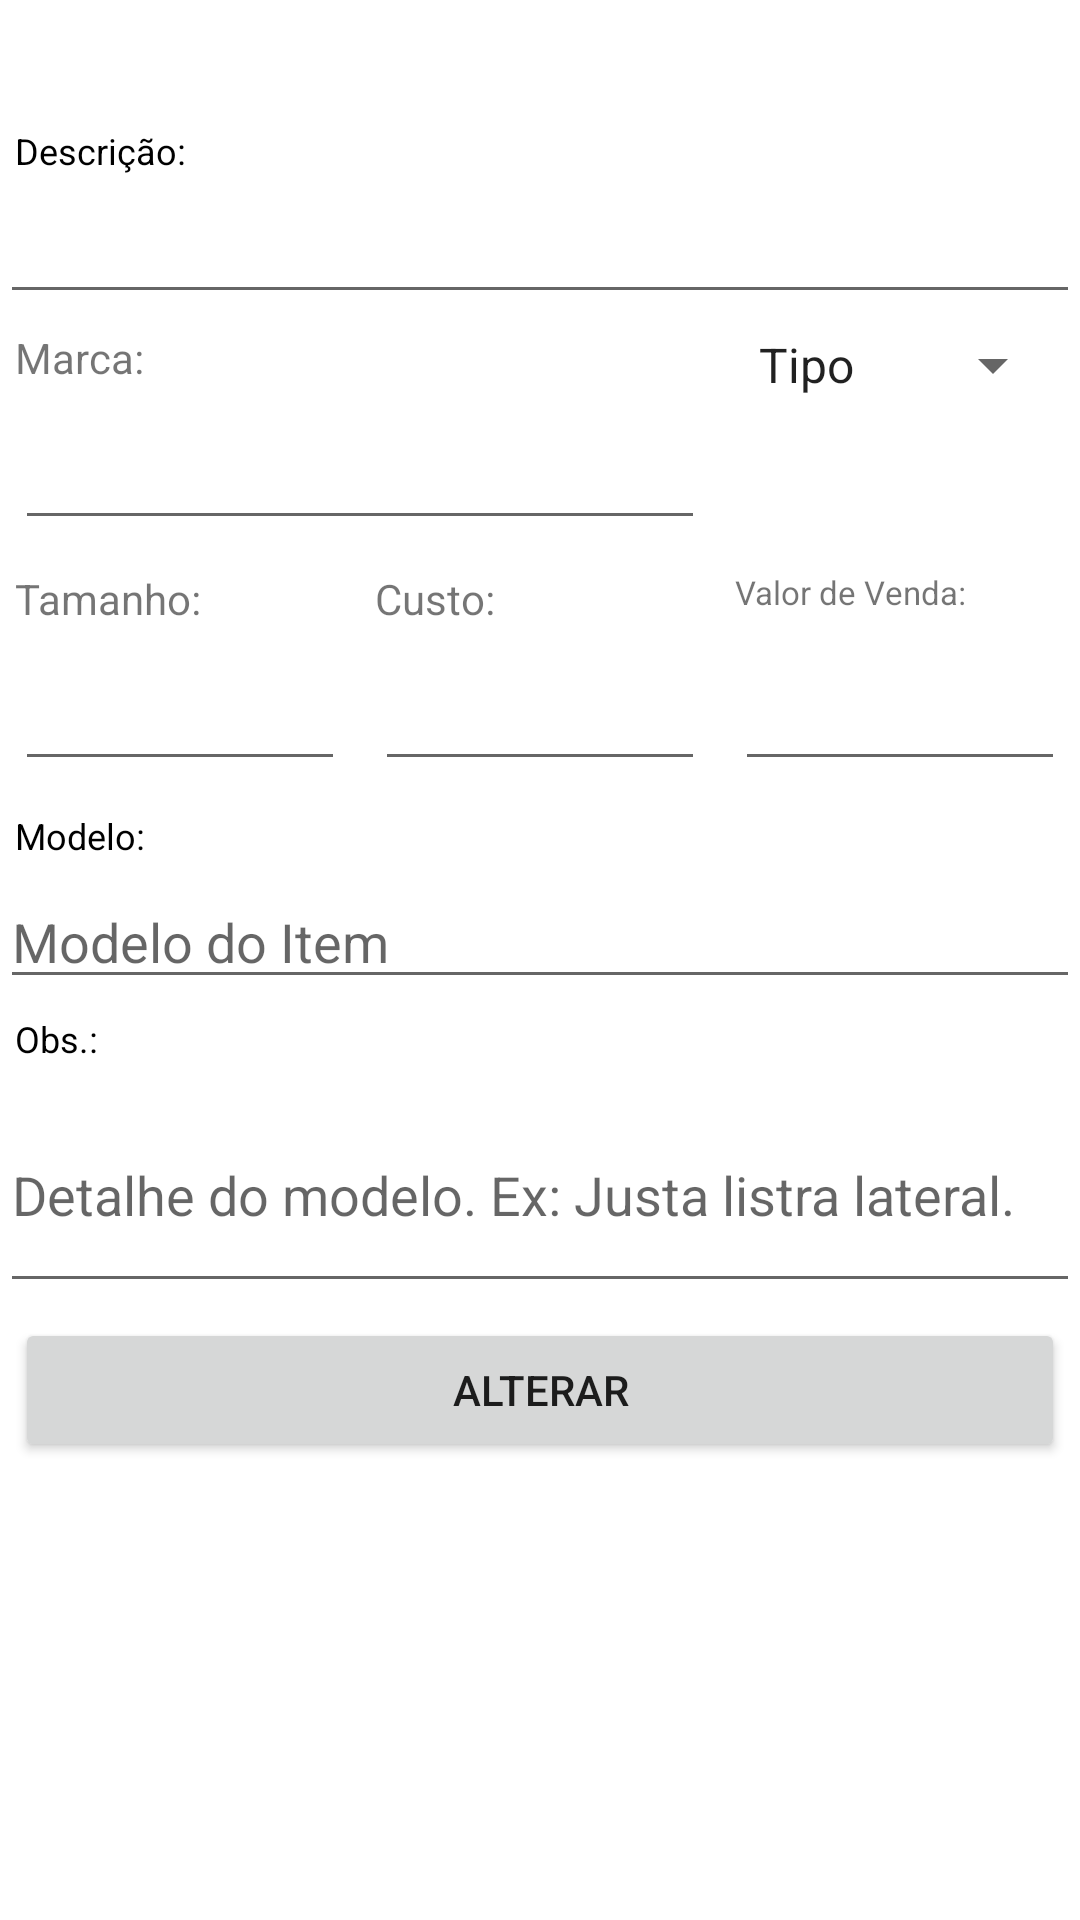

Write the Android layout XML for this screen, with the resource values it uses.
<!-- AndroidManifest.xml: application theme AppTheme -->
<!-- res/layout/activity_item_update.xml -->
<?xml version="1.0" encoding="utf-8"?>
<LinearLayout xmlns:android="http://schemas.android.com/apk/res/android"
    xmlns:app="http://schemas.android.com/apk/res-auto"
    android:layout_width="match_parent"
    android:layout_height="match_parent"
    android:layout_margin="5dp"
    android:orientation="vertical">


    <TextView
        android:id="@+id/tv_up_id"
        android:layout_width="match_parent"
        android:layout_height="wrap_content"
        android:layout_margin="5dp"
        android:textColor="#000"
        android:textSize="20dp" />

    <TextView
        android:layout_width="wrap_content"
        android:layout_height="wrap_content"
        android:layout_margin="5dp"
        android:text="Descrição:"
        android:textColor="#000"
        android:textSize="12dp" />

    <EditText
        android:id="@+id/edt_up_desc"
        android:layout_width="match_parent"
        android:layout_height="wrap_content" />



    <LinearLayout
        android:layout_width="match_parent"
        android:layout_height="wrap_content"
        android:orientation="horizontal">
        <LinearLayout
            android:layout_width="match_parent"
            android:layout_height="wrap_content"
            android:layout_weight="1"
            android:orientation="vertical">

            <TextView
                android:layout_width="match_parent"
                android:layout_height="wrap_content"
                android:layout_margin="5dp"
                android:text="Marca: " />

            <EditText
                android:id="@+id/edt_up_marca"
                android:layout_width="match_parent"
                android:layout_height="wrap_content"
                android:layout_margin="5dp"
                android:inputType="textCapWords|textCapSentences"
                android:maxLines="1"
                android:singleLine="true" />
        </LinearLayout>

        <LinearLayout
            android:layout_width="match_parent"
            android:layout_height="wrap_content"
            android:layout_weight="2"
            android:orientation="vertical">

            <Spinner
                android:id="@+id/sp_up_tipo"
                android:layout_width="match_parent"
                android:layout_height="match_parent"
                android:layout_margin="5dp"
                android:layout_weight="1"
                android:entries="@array/item_tipo"
                android:prompt="@string/item_tipo_prompt" />
        </LinearLayout>
    </LinearLayout>


    <LinearLayout
        android:layout_width="match_parent"
        android:layout_height="wrap_content"
        android:orientation="horizontal">

        <LinearLayout
            android:layout_width="match_parent"
            android:layout_height="match_parent"
            android:layout_weight="1"
            android:orientation="vertical">

            <TextView
                android:id="@+id/textView4"
                android:layout_width="match_parent"
                android:layout_height="match_parent"
                android:layout_weight="1.5"
                android:layout_margin="5dp"
                android:text="Tamanho: " />

            <EditText
                android:id="@+id/edt_up_tam"
                android:layout_width="match_parent"
                android:layout_height="match_parent"
                android:layout_margin="5dp"
                android:layout_weight="1"
                android:maxLines="1"
                android:inputType="textCapWords|textCapSentences"
                android:singleLine="true" />
        </LinearLayout>

        <LinearLayout
            android:layout_width="match_parent"
            android:layout_height="match_parent"
            android:layout_weight="1"
            android:orientation="vertical">

            <TextView
                android:id="@+id/textView3"
                android:layout_width="match_parent"
                android:layout_height="match_parent"
                android:layout_weight="1.5"
                android:layout_margin="5dp"
                android:text="Custo: " />

            <EditText
                android:id="@+id/edt_up_custo"
                android:layout_width="match_parent"
                android:layout_height="match_parent"
                android:layout_weight="1"
                android:layout_margin="5dp"
                android:inputType="number"
                android:maxLines="1"
                android:singleLine="true" />

        </LinearLayout>

        <LinearLayout
            android:layout_width="match_parent"
            android:layout_height="match_parent"
            android:layout_weight="1"
            android:orientation="vertical">

            <TextView
                android:layout_width="match_parent"
                android:layout_height="match_parent"
                android:layout_weight="1.5"
                android:layout_margin="5dp"
                android:textSize="11sp"
                android:text="Valor de Venda: " />

            <EditText
                android:id="@+id/edt_up_vVenda"
                android:layout_width="match_parent"
                android:layout_height="match_parent"
                android:layout_weight="1"
                android:layout_margin="5dp"
                android:inputType="number"
                android:maxLines="1"
                android:singleLine="true" />
        </LinearLayout>

    </LinearLayout>

    <TextView
        android:layout_width="wrap_content"
        android:layout_height="wrap_content"
        android:layout_margin="5dp"
        android:text="Modelo:"
        android:textColor="#000"
        android:textSize="12dp" />

    <EditText
        android:id="@+id/edt_up_modelo"
        android:layout_width="match_parent"
        android:layout_height="wrap_content"
        android:hint="Modelo do Item" />
    <TextView
        android:layout_width="wrap_content"
        android:layout_height="wrap_content"
        android:layout_margin="5dp"
        android:text="Obs.:"
        android:textColor="#000"
        android:textSize="12dp" />

    <EditText
        android:id="@+id/edt_up_obs"
        android:layout_width="match_parent"
        android:layout_height="75dp"
        android:hint="Detalhe do modelo. Ex: Justa listra lateral."
        android:maxLines="3" />
    <LinearLayout
        android:layout_width="match_parent"
        android:layout_height="match_parent"
        android:orientation="horizontal">

        <Button
            android:id="@+id/btn_alterar_up"
            android:layout_width="wrap_content"
            android:layout_height="wrap_content"
            android:layout_margin="5dp"
            android:layout_weight="1"
            android:text="ALTERAR" />

    </LinearLayout>
</LinearLayout>
<!-- resources referenced by this layout -->
<resources>
  <string-array name="item_tipo">
          <item>Tipo</item>
          <item>bse - Blusa Evan.</item>
          <item>bsm - Blusa Modi.</item>
          <item>sae - Saia Evan.</item>
          <item>sam - Saia Modi.</item>
          <item>cpm - Croped Modi.</item>
          <item>stm - Shorts Modi.</item>
          <item>jde - Jardineira Evan.</item>
          <item>jdm - Jardineira Modi.</item>
          <item>vte - Vestido Evan.</item>
          <item>vtm - Vestido Modi.</item>
          <item>cse - Camisa Evan.</item>
          <item>csm - Camisa Modi.</item>
          <item>csm - Camisa Modi.</item>
          <item>bde - Body Evan.</item>
          <item>bdm - Body Modi.</item>
          <item>spe - Salopete Evan.</item>
          <item>spm - Salopete Modi.</item>
          <item>cje - Conjunto Evan.</item>
          <item>cjm - Conjunto Modi.</item>
  
      </string-array>
  <string name="item_tipo_prompt">Tipo de pagamnto</string>
  <style name="AppTheme" parent="Theme.MaterialComponents.Light.NoActionBar">
          
          <item name="android:windowTranslucentStatus">true</item>
          <item name="colorPrimary">@color/colorPrimary</item>
          <item name="colorPrimaryDark">@color/colorPrimaryDark</item>
          <item name="colorAccent">@color/colorAccent</item>
      </style>
  <!-- not gathered from this repository: default colours our renderer supplied (Android Studio template values) -->
  <color name="colorPrimary">#FF6200EE</color>
  <color name="colorPrimaryDark">#FF3700B3</color>
  <color name="colorAccent">#FF03DAC5</color>
</resources>
